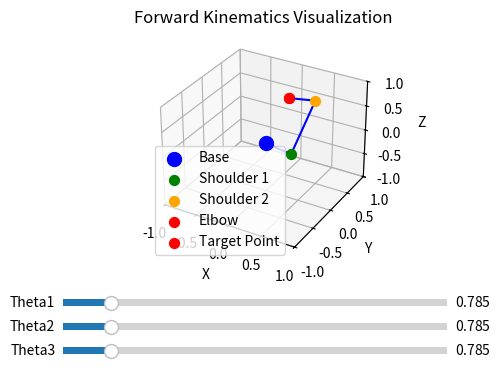

Python code for this plot:
import numpy as np
from math import sqrt, asin, acos, pi, sin, sin, cos, atan
def inverse_kinematics(x, y, z, legs, side):
    """Calulo de cinematica de inversa
       s = 1 for left leg (pierna izquierda)
       s = -1 for right leg (pierna derecha)"""
       
    
             
    C = sqrt(y**2 + z**2)
    E = sqrt(C**2 - legs['L0']**2)
    D = E - legs['d']
    G = sqrt(x**2 + D**2)
    try:
        alpha = asin(E / C)
        beta = asin(y / C)
        theta1 = side * (-pi/2 + alpha) + beta
        theta3 = acos((legs['L1']**2 + legs['L2']**2 - G**2)/(2 * legs['L1'] * legs['L2']))
        gamma = atan(x/D)
        sigma = acos((legs['L1']**2 + G**2 - legs['L2']**2)/(2 * legs['L1'] * G))
        sigma = legs['L2'] * sin(theta3) / G
        theta2 = gamma + sigma
    except ValueError:
        print('ValueError IK')
        theta1 = theta2 = theta3 = pi/2  # Valores default
        
    return [theta1, theta2, theta3]

def forward_kinematics (theta, legs, side): #Forward Kinematics
    """ Calculation of articulation points """
    """
    s = 1 for left leg
    s = -1 for right leg
    """
    shoulder1_x = 0
    shoulder1_y =  legs['d'] * sin(theta[0])
    shoulder1_z = -legs['d'] * cos(theta[0])
    
    shoulder2_x = 0
    shoulder2_y =side * legs['L0'] * cos(theta[0]) + legs['d'] * sin(theta[0])
    shoulder2_z =side * legs['L0'] * sin(theta[0]) - legs['d'] * cos(theta[0]) 
            
    elbow_x = - legs['L1'] *sin(theta[1])
    elbow_y = side * legs['L0'] * cos(theta[0]) - (- legs['d'] - legs['L1'] * cos(theta[1])) * sin(theta[0])
    elbow_z = side * legs['L0'] * sin(theta[0]) + (- legs['d'] - legs['L1'] * cos(theta[1])) * cos(theta[0])
    
    return [
        shoulder1_x, shoulder2_x, elbow_x,
        shoulder1_y, shoulder2_y, elbow_y,
        shoulder1_z, shoulder2_z, elbow_z
    ]

def inverse_kinematics_all(pos_init, legs):
    #LF, RF, RR, LR
    foot = [1, -1, -1, 1]
    angles = np.zeros((3,4))    
    for i in range(4):
        x = pos_init[0,i]
        y = pos_init[1,i]
        z = pos_init[2,i]
        angles[:,i] = inverse_kinematics(x, y, z, legs, foot[i])
    return angles

if __name__ == "__main__":
    import matplotlib.pyplot as plt
    from matplotlib.widgets import Slider

    # Configuración inicial
    leg_lengths = {
        'L0': 1.0,
        'L1': 1.0,
        'd': 1.0
    }

    initial_angles = [np.pi/4, np.pi/4, np.pi/4]
    side = 1

    # Función para actualizar la gráfica
    def update(val):
        theta1 = s_theta1.val
        theta2 = s_theta2.val
        theta3 = s_theta3.val
        
        joint_angles = [theta1, theta2, theta3]
        
        # Actualizar las posiciones
        positions = forward_kinematics(joint_angles, leg_lengths, side)
        
        # Actualizar los puntos en la gráfica
        graph_base.set_offsets([0, 0])
        graph_base.set_3d_properties([0], 'blue')
        
        graph_shoulder1.set_offsets([positions[0], positions[3]])
        graph_shoulder1.set_3d_properties([positions[6]], 'green')
        
        graph_shoulder2.set_offsets([positions[1], positions[4]])
        graph_shoulder2.set_3d_properties([positions[7]], 'orange')
        
        graph_elbow.set_offsets([positions[2], positions[5]])
        graph_elbow.set_3d_properties([positions[8]], 'red')
        
        # Actualizar la posición del efector final
        x_target = positions[2]
        y_target = positions[5]
        z_target = positions[8]
        
        graph_target.set_offsets([x_target, y_target])
        graph_target.set_3d_properties([z_target], 'red')
        
        # Actualizar las conexiones
        line_base2s1.set_data([0, positions[0]], [0, positions[3]])
        line_base2s1.set_3d_properties([0, positions[6]])
        
        line_s12s2.set_data([positions[0], positions[1]], [positions[3], positions[4]])
        line_s12s2.set_3d_properties([positions[6], positions[7]])
        
        line_s2elbow.set_data([positions[1], positions[2]], [positions[4], positions[5]])
        line_s2elbow.set_3d_properties([positions[7], positions[8]])
        
        # Conexión del efector final
        line_elbow_target.set_data([positions[2], x_target], [positions[5], y_target])
        line_elbow_target.set_3d_properties([positions[8], z_target])
        
        fig.canvas.draw_idle()

    # Crear la figura y el ax principal
    fig = plt.figure()
    ax = fig.add_subplot(111, projection='3d')
    plt.subplots_adjust(bottom=0.4)  # Espacio para los sliders

    # Inicializar la gráfica
    positions_initial = forward_kinematics(initial_angles, leg_lengths, side)

    # Plot de las articulaciones
    graph_base = ax.scatter(0, 0, 0, color='blue', s=100, label='Base')
    graph_shoulder1 = ax.scatter(positions_initial[0], positions_initial[3], positions_initial[6], color='green', s=50, label='Shoulder 1')
    graph_shoulder2 = ax.scatter(positions_initial[1], positions_initial[4], positions_initial[7], color='orange', s=50, label='Shoulder 2')
    graph_elbow = ax.scatter(positions_initial[2], positions_initial[5], positions_initial[8], color='red', s=50, label='Elbow')
    graph_target = ax.scatter(positions_initial[2], positions_initial[5], positions_initial[8], color='red', s=50, label='Target Point')

    # Plot de las conexiones
    line_base2s1, = ax.plot([0, positions_initial[0]], [0, positions_initial[3]], [0, positions_initial[6]], color='blue')
    line_s12s2, = ax.plot([positions_initial[0], positions_initial[1]], [positions_initial[3], positions_initial[4]], [positions_initial[6], positions_initial[7]], color='blue')
    line_s2elbow, = ax.plot([positions_initial[1], positions_initial[2]], [positions_initial[4], positions_initial[5]], [positions_initial[7], positions_initial[8]], color='blue')
    line_elbow_target, = ax.plot([positions_initial[2], positions_initial[2]], [positions_initial[5], positions_initial[5]], [positions_initial[8], positions_initial[8]], color='red', linestyle='--')

    # Configurar los sliders
    ax_theta1 = plt.axes([0.2, 0.3, 0.6, 0.03])
    ax_theta2 = plt.axes([0.2, 0.25, 0.6, 0.03])
    ax_theta3 = plt.axes([0.2, 0.2, 0.6, 0.03])

    s_theta1 = Slider(ax_theta1, 'Theta1', 0, 2*np.pi, valinit=initial_angles[0])
    s_theta2 = Slider(ax_theta2, 'Theta2', 0, 2*np.pi, valinit=initial_angles[1])
    s_theta3 = Slider(ax_theta3, 'Theta3', 0, 2*np.pi, valinit=initial_angles[2])

    # Conectar los sliders con la función de actualización
    s_theta1.on_changed(update)
    s_theta2.on_changed(update)
    s_theta3.on_changed(update)

    ax.set_xlabel('X')
    ax.set_ylabel('Y')
    ax.set_zlabel('Z')
    ax.set_title('Forward Kinematics Visualization')
    ax.legend()
    ax.set_xlim(-1, 1)
    ax.set_ylim(-1, 1)
    ax.set_zlim(-1, 1)

    plt.show()


        